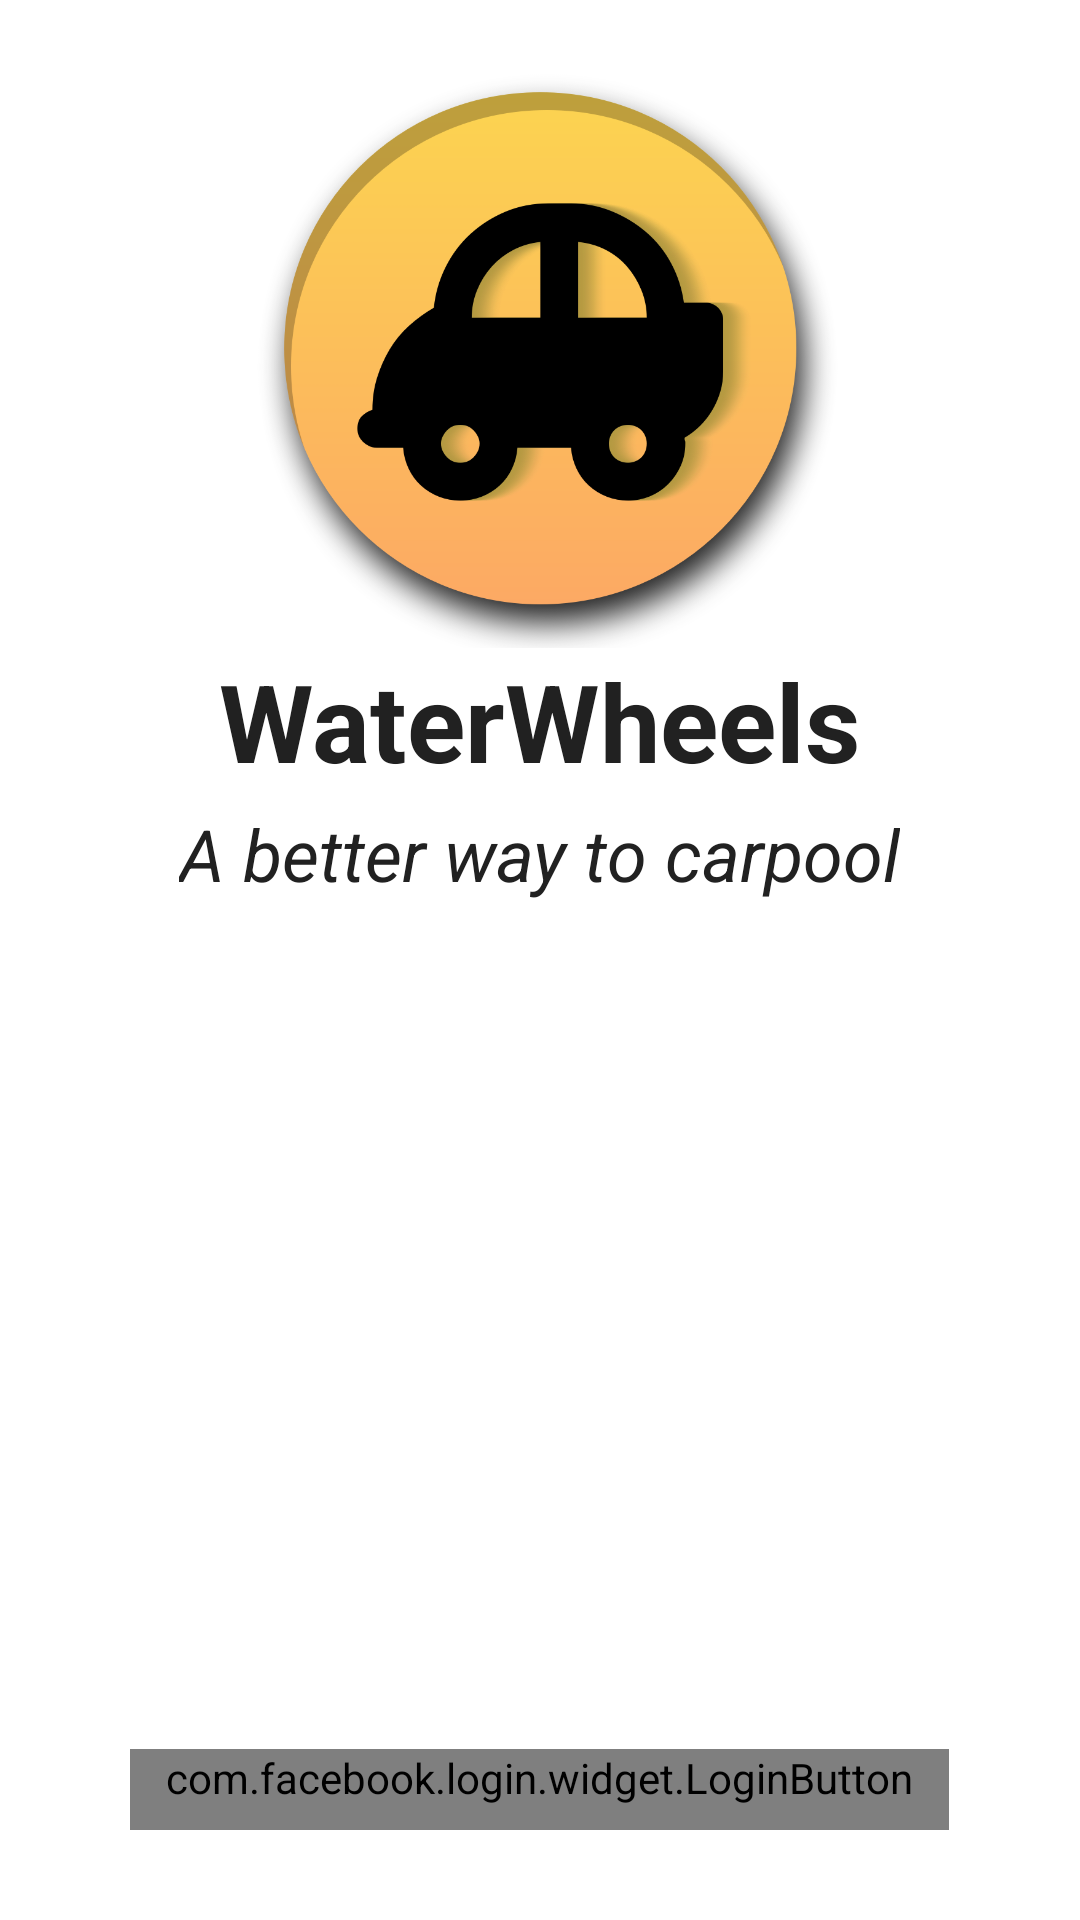

Android layout source for this screen:
<!-- AndroidManifest.xml: application theme AppTheme -->
<!-- res/layout/fragment_login.xml -->
<?xml version="1.0" encoding="utf-8"?>
<LinearLayout xmlns:android="http://schemas.android.com/apk/res/android"
    android:orientation="vertical"
    android:layout_width="match_parent"
    android:layout_height="match_parent"
    android:background="#ffffff">

    <ImageView
        android:layout_width="200dp"
        android:layout_height="200dp"
        android:layout_gravity="center_horizontal"
        android:layout_marginTop="16dp"
        android:src="@drawable/waterwheels_512" />

    <TextView
        android:layout_width="wrap_content"
        android:layout_height="wrap_content"
        android:textSize="36sp"
        android:textColor="@color/textPrimary"
        android:textStyle="bold"
        android:layout_gravity="center_horizontal"
        android:text="@string/app_name" />

    <TextView
        android:layout_width="wrap_content"
        android:layout_height="wrap_content"
        android:textSize="24sp"
        android:textColor="@color/textPrimary"
        android:textStyle="italic"
        android:layout_marginTop="4dp"
        android:layout_gravity="center_horizontal"
        android:text="@string/better_way" />

    <FrameLayout
        android:layout_width="match_parent"
        android:layout_height="match_parent">

        <com.facebook.login.widget.LoginButton
            android:id="@+id/login_button"
            android:layout_width="wrap_content"
            android:layout_height="wrap_content"
            android:layout_gravity="center_horizontal|bottom"
            android:textSize="20sp"
            android:paddingBottom="8dp"
            android:paddingLeft="12dp"
            android:paddingRight="12dp"
            android:layout_marginTop="40dp"
            android:layout_marginBottom="30dp" />
    </FrameLayout>

</LinearLayout>
<!-- resources referenced by this layout -->
<resources>
  <color name="textPrimary">#212121</color>
  <!-- drawable waterwheels_512: png bitmap (drawable-nodpi, 239670 bytes) -->
  <string name="app_name">WaterWheels</string>
  <string name="better_way">A better way to carpool</string>
  <style name="AppTheme" parent="Theme.AppCompat.NoActionBar">
          <item name="colorPrimary">@color/colorPrimary</item>
          <item name="colorPrimaryDark">@color/colorPrimaryDark</item>
          <item name="colorAccent">@color/colorAccent</item>
      </style>
  <color name="colorPrimary">#3F51B5</color>
  <color name="colorPrimaryDark">#303F9F</color>
  <color name="colorAccent">#3F51B5</color>
</resources>
